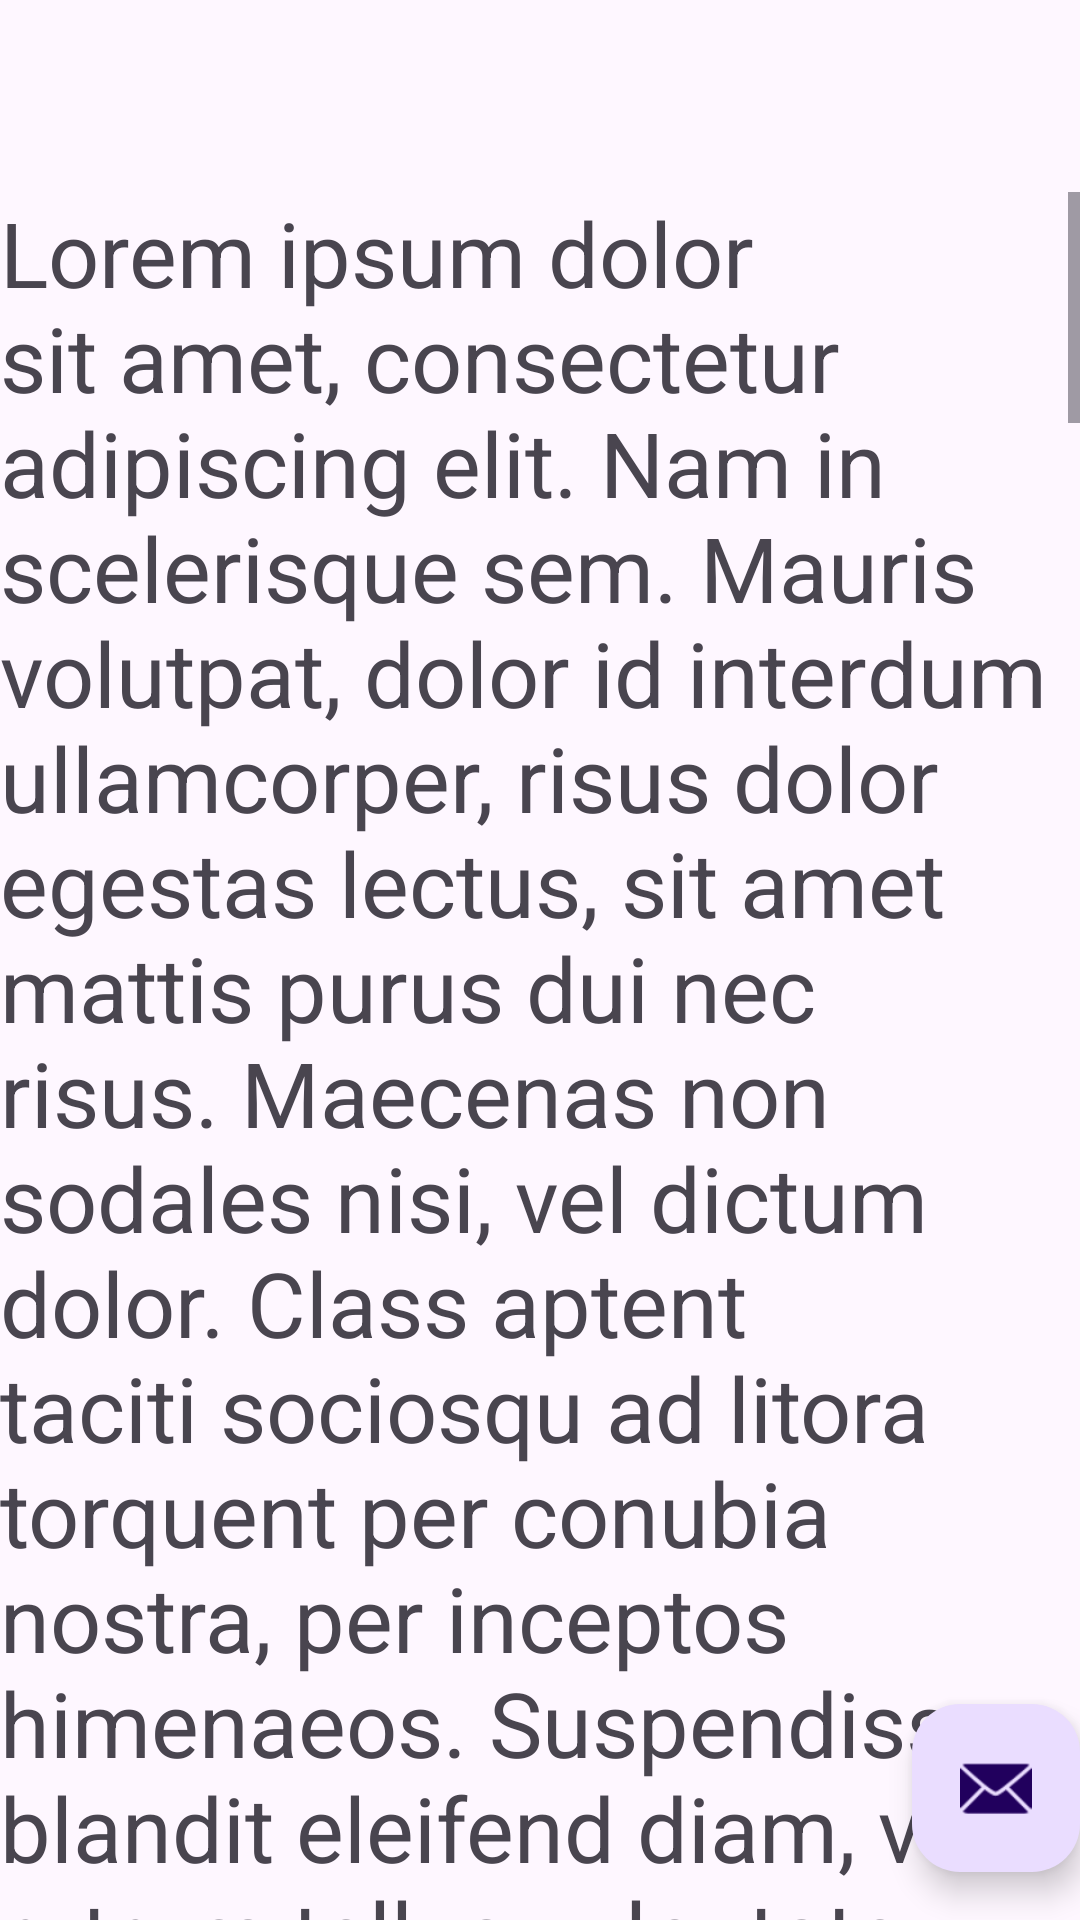

Write the Android layout XML for this screen, with the resource values it uses.
<!-- AndroidManifest.xml: application theme Theme.TicTacToeGame -->
<!-- res/layout/activity_about.xml -->
<?xml version="1.0" encoding="utf-8"?>
<androidx.coordinatorlayout.widget.CoordinatorLayout xmlns:android="http://schemas.android.com/apk/res/android"
    xmlns:app="http://schemas.android.com/apk/res-auto"
    xmlns:tools="http://schemas.android.com/tools"
    android:layout_width="match_parent"
    android:layout_height="match_parent"
    android:fitsSystemWindows="true"
    tools:context=".About_Activity">

    <com.google.android.material.appbar.AppBarLayout
        android:layout_width="match_parent"
        android:layout_height="wrap_content"
        android:fitsSystemWindows="true">

        <com.google.android.material.appbar.MaterialToolbar
            android:id="@+id/toolbar"
            android:layout_width="match_parent"
            android:layout_height="?attr/actionBarSize" />

    </com.google.android.material.appbar.AppBarLayout>

    <include layout="@layout/content_about" />

    <com.google.android.material.floatingactionbutton.FloatingActionButton
        android:id="@+id/fab"
        android:layout_width="wrap_content"
        android:layout_height="wrap_content"
        android:layout_gravity="bottom|end"
        android:layout_marginEnd="@dimen/fab_margin"
        android:layout_marginBottom="16dp"
        app:srcCompat="@android:drawable/ic_dialog_email" />

</androidx.coordinatorlayout.widget.CoordinatorLayout>
<!-- res/layout/content_about.xml (included above) -->
<?xml version="1.0" encoding="utf-8"?>
<androidx.constraintlayout.widget.ConstraintLayout
    xmlns:android="http://schemas.android.com/apk/res/android"
    xmlns:app="http://schemas.android.com/apk/res-auto"
    android:layout_width="match_parent"
    android:layout_height="match_parent"
    app:layout_behavior="@string/appbar_scrolling_view_behavior">



<ScrollView
    app:layout_constraintTop_toTopOf="parent"
    android:layout_width="match_parent"
    android:layout_height="wrap_content">
    <TextView
        android:layout_width="match_parent"
        android:layout_height="wrap_content"
        android:text="@string/lorem_ipsum"
        android:textSize="30sp"
         />
</ScrollView>
</androidx.constraintlayout.widget.ConstraintLayout>
<!-- resources referenced by this layout -->
<resources>
  <string name="lorem_ipsum">
          Lorem ipsum dolor sit amet, consectetur adipiscing elit. Nam in scelerisque sem. Mauris
          volutpat, dolor id interdum ullamcorper, risus dolor egestas lectus, sit amet mattis purus
          dui nec risus. Maecenas non sodales nisi, vel dictum dolor. Class aptent taciti sociosqu ad
          litora torquent per conubia nostra, per inceptos himenaeos. Suspendisse blandit eleifend
          diam, vel rutrum tellus vulputate quis. Aliquam eget libero aliquet, imperdiet nisl a,
          ornare ex. Sed rhoncus est ut libero porta lobortis. Fusce in dictum tellus.\n\n
          Suspendisse interdum ornare ante. Aliquam nec cursus lorem. Morbi id magna felis. Vivamus
          egestas, est a condimentum egestas, turpis nisl iaculis ipsum, in dictum tellus dolor sed
          neque. Morbi tellus erat, dapibus ut sem a, iaculis tincidunt dui. Interdum et malesuada
          fames ac ante ipsum primis in faucibus. Curabitur et eros porttitor, ultricies urna vitae,
          molestie nibh. Phasellus at commodo eros, non aliquet metus. Sed maximus nisl nec dolor
          bibendum, vel congue leo egestas.\n\n
          Sed interdum tortor nibh, in sagittis risus mollis quis. Curabitur mi odio, condimentum sit
          amet auctor at, mollis non turpis. Nullam pretium libero vestibulum, finibus orci vel,
          molestie quam. Fusce blandit tincidunt nulla, quis sollicitudin libero facilisis et. Integer
          interdum nunc ligula, et fermentum metus hendrerit id. Vestibulum lectus felis, dictum at
          lacinia sit amet, tristique id quam. Cras eu consequat dui. Suspendisse sodales nunc ligula,
          in lobortis sem porta sed. Integer id ultrices magna, in luctus elit. Sed a pellentesque
          est.\n\n
          Aenean nunc velit, lacinia sed dolor sed, ultrices viverra nulla. Etiam a venenatis nibh.
          Morbi laoreet, tortor sed facilisis varius, nibh orci rhoncus nulla, id elementum leo dui
          non lorem. Nam mollis ipsum quis auctor varius. Quisque elementum eu libero sed commodo. In
          eros nisl, imperdiet vel imperdiet et, scelerisque a mauris. Pellentesque varius ex nunc,
          quis imperdiet eros placerat ac. Duis finibus orci et est auctor tincidunt. Sed non viverra
          ipsum. Nunc quis augue egestas, cursus lorem at, molestie sem. Morbi a consectetur ipsum, a
          placerat diam. Etiam vulputate dignissim convallis. Integer faucibus mauris sit amet finibus
          convallis.\n\n
          Phasellus in aliquet mi. Pellentesque habitant morbi tristique senectus et netus et
          malesuada fames ac turpis egestas. In volutpat arcu ut felis sagittis, in finibus massa
          gravida. Pellentesque id tellus orci. Integer dictum, lorem sed efficitur ullamcorper,
          libero justo consectetur ipsum, in mollis nisl ex sed nisl. Donec maximus ullamcorper
          sodales. Praesent bibendum rhoncus tellus nec feugiat. In a ornare nulla. Donec rhoncus
          libero vel nunc consequat, quis tincidunt nisl eleifend. Cras bibendum enim a justo luctus
          vestibulum. Fusce dictum libero quis erat maximus, vitae volutpat diam dignissim.
      </string>
  <style name="Theme.TicTacToeGame" parent="Theme.Material3.DayNight.NoActionBar">
          <item name="colorPrimaryDark">@color/black</item>
      </style>
  <color name="black">#FF000000</color>
</resources>
